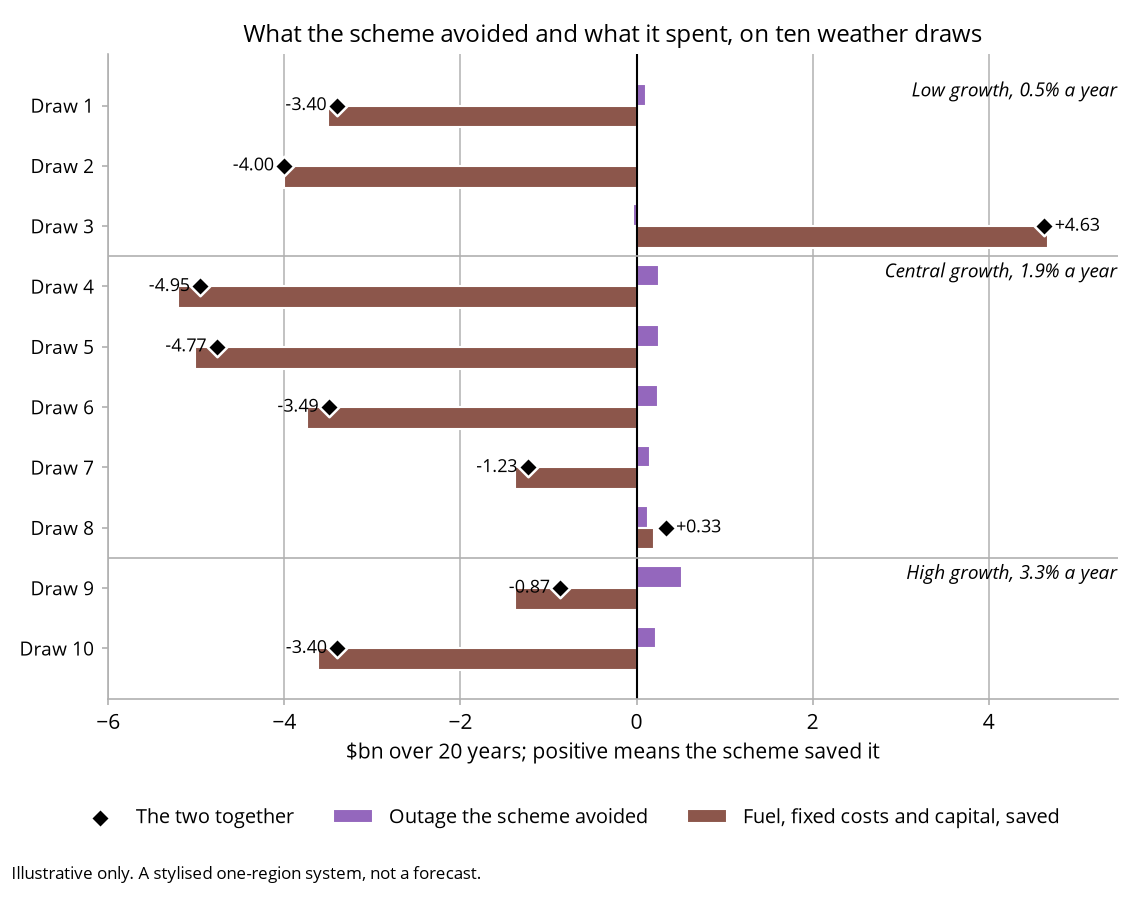

Source data for this figure (header and first rows):
seed, growth_path, annual_growth, merchant_unserved_gwh, esem_unserved_gwh, merchant_bill, esem_bill, merchant_resource_cost, esem_resource_cost, awarded_mw, levy_total, transfer
20260904, high, 0.033, 35.58, 10.36, 138324055448, 132782678613, 135318766573, 136184170049, 14750, 3955726718, 6406780311
20260101, low, 0.005, 1.669, 1.727, 79889300204, 75770255202, 88467100077, 92466905686, 5650, 2238422636, 8118850611
19990101, central, 0.019, 20.34, 8.164, 115729688801, 101347250059, 109795156432, 113288222220, 7700, 2788649055, 17875504530
7, central, 0.019, 16.78, 9.368, 106647905989, 105709179547, 109980767858, 111215593182, 8050, 6126363135, 2173551767
424242, central, 0.019, 12.44, 6.136, 108472485702, 102739994630, 110202990028, 109874183997, 11500, 3528416368, 5403685041
20301231, central, 0.019, 26.1, 13.36, 110798783271, 99390443291, 109307110384, 114261163382, 6500, 1677112967, 16362392978
111, low, 0.005, 6.763, 8.668, 82725064264, 92653872451, 94942051553, 90312576618, 6150, 5774371578, -14558283121
20260606, central, 0.019, 23.4, 10.98, 110660606789, 98035262148, 109614022833, 114379885389, 6300, 3988498884, 17391207197
98765, low, 0.005, 12.25, 7.219, 82960132184, 83954232224, 90180645273, 93583372905, 5500, 5800411710, 2408627592
31415926, high, 0.033, 19.24, 8.633, 137983060011, 121666125081, 135874461223, 139272651838, 6750, 889292986, 19715125545
